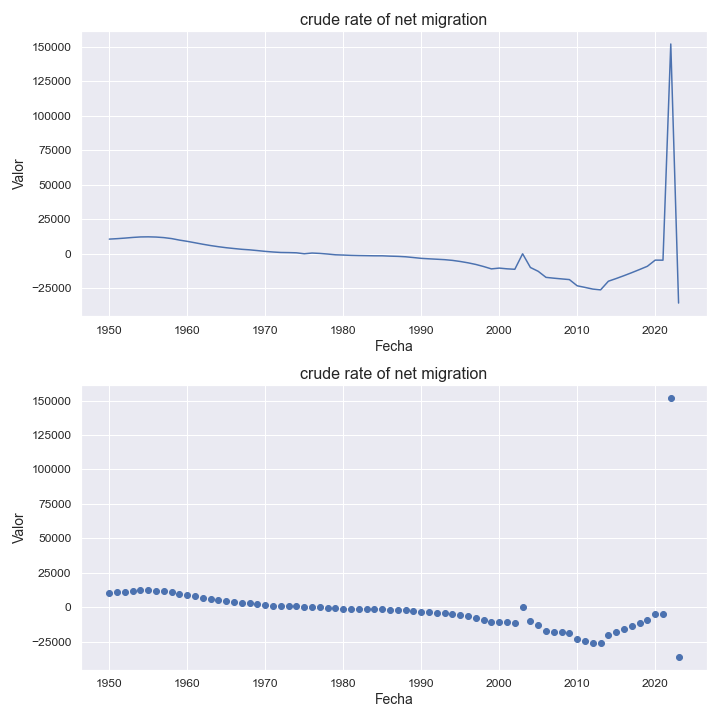

The file beside this chart, header and first rows:
indicatorshortname, locationid, location, iso2, timeid, time, value
crude rate of net migration, 498, republic of moldova, md, 1, 1950, 10632
crude rate of net migration, 498, republic of moldova, md, 2, 1951, 10963
crude rate of net migration, 498, republic of moldova, md, 3, 1952, 11368
crude rate of net migration, 498, republic of moldova, md, 4, 1953, 11846
crude rate of net migration, 498, republic of moldova, md, 5, 1954, 12207
crude rate of net migration, 498, republic of moldova, md, 6, 1955, 12286
crude rate of net migration, 498, republic of moldova, md, 7, 1956, 12128
crude rate of net migration, 498, republic of moldova, md, 8, 1957, 11722
crude rate of net migration, 498, republic of moldova, md, 9, 1958, 11005
crude rate of net migration, 498, republic of moldova, md, 10, 1959, 9914
crude rate of net migration, 498, republic of moldova, md, 11, 1960, 9007
crude rate of net migration, 498, republic of moldova, md, 12, 1961, 7968
crude rate of net migration, 498, republic of moldova, md, 13, 1962, 6913
crude rate of net migration, 498, republic of moldova, md, 14, 1963, 5946
crude rate of net migration, 498, republic of moldova, md, 15, 1964, 5116
crude rate of net migration, 498, republic of moldova, md, 16, 1965, 4385
crude rate of net migration, 498, republic of moldova, md, 17, 1966, 3798
crude rate of net migration, 498, republic of moldova, md, 18, 1967, 3239
crude rate of net migration, 498, republic of moldova, md, 19, 1968, 2847
crude rate of net migration, 498, republic of moldova, md, 20, 1969, 2309
crude rate of net migration, 498, republic of moldova, md, 21, 1970, 1727
crude rate of net migration, 498, republic of moldova, md, 22, 1971, 1285
crude rate of net migration, 498, republic of moldova, md, 23, 1972, 941.0
crude rate of net migration, 498, republic of moldova, md, 24, 1973, 855.0
crude rate of net migration, 498, republic of moldova, md, 25, 1974, 694.0
crude rate of net migration, 498, republic of moldova, md, 26, 1975, 0.71
crude rate of net migration, 498, republic of moldova, md, 27, 1976, 531.0
crude rate of net migration, 498, republic of moldova, md, 28, 1977, 257.0
crude rate of net migration, 498, republic of moldova, md, 29, 1978, -195.0
crude rate of net migration, 498, republic of moldova, md, 30, 1979, -742.0
crude rate of net migration, 498, republic of moldova, md, 31, 1980, -933.0
crude rate of net migration, 498, republic of moldova, md, 32, 1981, -1162
crude rate of net migration, 498, republic of moldova, md, 33, 1982, -1297
crude rate of net migration, 498, republic of moldova, md, 34, 1983, -1382
crude rate of net migration, 498, republic of moldova, md, 35, 1984, -1478
crude rate of net migration, 498, republic of moldova, md, 36, 1985, -1489
crude rate of net migration, 498, republic of moldova, md, 37, 1986, -1722
crude rate of net migration, 498, republic of moldova, md, 38, 1987, -1887
crude rate of net migration, 498, republic of moldova, md, 39, 1988, -2186
crude rate of net migration, 498, republic of moldova, md, 40, 1989, -2742
crude rate of net migration, 498, republic of moldova, md, 41, 1990, -3327
crude rate of net migration, 498, republic of moldova, md, 42, 1991, -3662
crude rate of net migration, 498, republic of moldova, md, 43, 1992, -3965
crude rate of net migration, 498, republic of moldova, md, 44, 1993, -4277
crude rate of net migration, 498, republic of moldova, md, 45, 1994, -4797
crude rate of net migration, 498, republic of moldova, md, 46, 1995, -5597
crude rate of net migration, 498, republic of moldova, md, 47, 1996, -6564
crude rate of net migration, 498, republic of moldova, md, 48, 1997, -7749
crude rate of net migration, 498, republic of moldova, md, 49, 1998, -9262
crude rate of net migration, 498, republic of moldova, md, 50, 1999, -10972
crude rate of net migration, 498, republic of moldova, md, 51, 2000, -10394
crude rate of net migration, 498, republic of moldova, md, 52, 2001, -10922
crude rate of net migration, 498, republic of moldova, md, 53, 2002, -11258
crude rate of net migration, 498, republic of moldova, md, 54, 2003, -12.11
crude rate of net migration, 498, republic of moldova, md, 55, 2004, -9956
crude rate of net migration, 498, republic of moldova, md, 56, 2005, -12731
crude rate of net migration, 498, republic of moldova, md, 57, 2006, -17122
crude rate of net migration, 498, republic of moldova, md, 58, 2007, -17713
crude rate of net migration, 498, republic of moldova, md, 59, 2008, -18234
crude rate of net migration, 498, republic of moldova, md, 60, 2009, -18736
... 14 more rows
